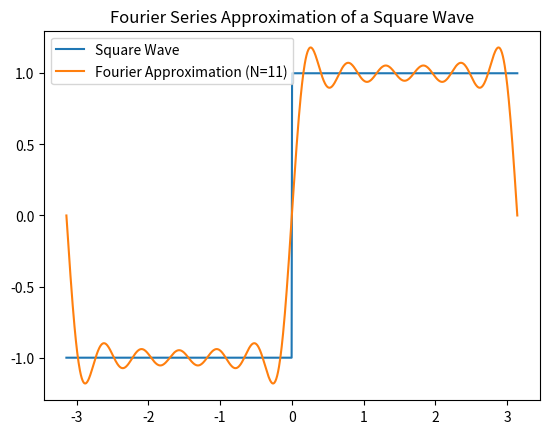

Generate this figure with matplotlib:
"""
Application: Fourier Series Approximation of a Square Wave
"""
import numpy as np
import matplotlib.pyplot as plt

# Square wave function (periodic)
def square_wave(x):
    return np.where(np.sin(x) >= 0, 1, -1)

# Fourier series approximation (N terms)
def fourier_series_square_wave(x, N):
    result = np.zeros_like(x)
    for n in range(1, N+1, 2):  # odd harmonics only
        result += (4/np.pi) * (1/n) * np.sin(n*x)
    return result

if __name__ == "__main__":
    x = np.linspace(-np.pi, np.pi, 1000)
    y_true = square_wave(x)
    y_approx = fourier_series_square_wave(x, 11)
    plt.plot(x, y_true, label="Square Wave")
    plt.plot(x, y_approx, label="Fourier Approximation (N=11)")
    plt.legend()
    plt.title("Fourier Series Approximation of a Square Wave")
    plt.show()
